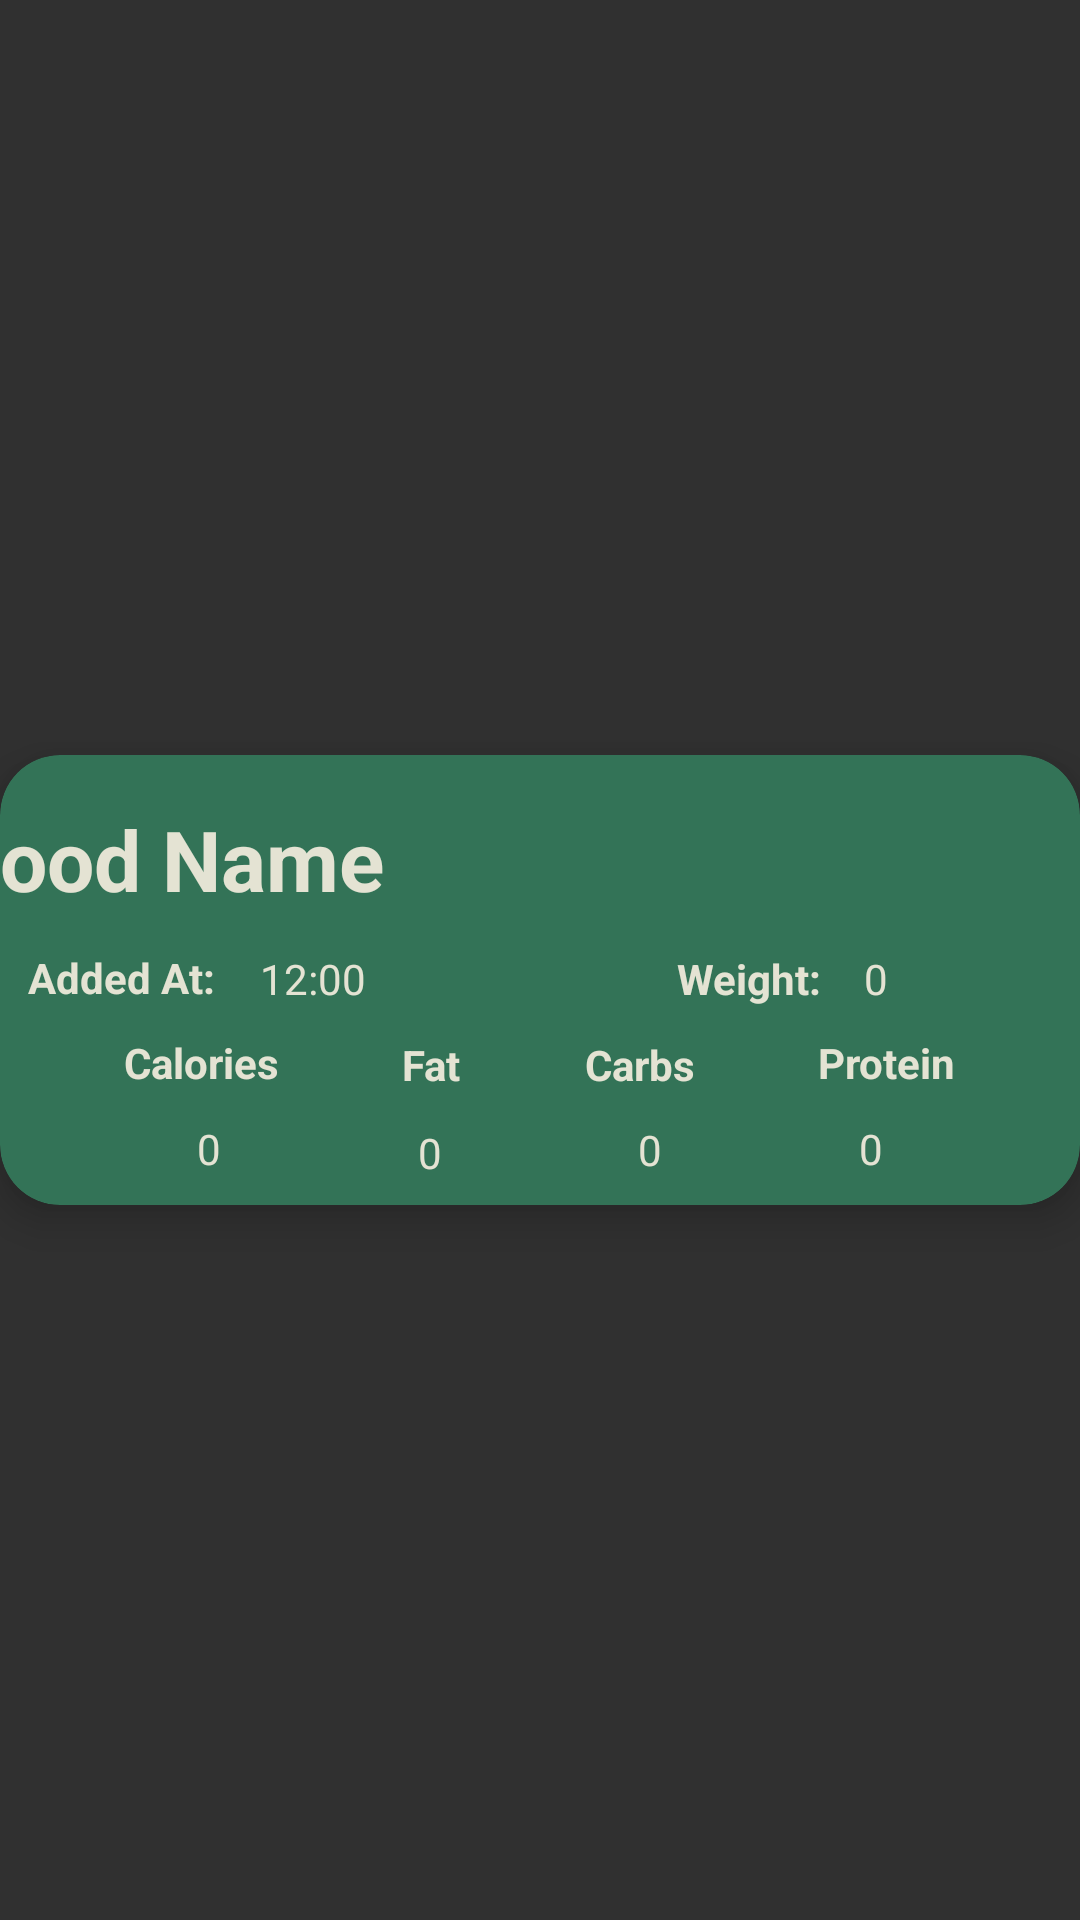

Reconstruct the res/layout file that produces this screen, plus the resources it refers to.
<!-- AndroidManifest.xml: application theme Theme.AppCompat.NoActionBar -->
<!-- res/layout/calendar_recycler_view_row.xml -->
<?xml version="1.0" encoding="utf-8"?>
<androidx.constraintlayout.widget.ConstraintLayout xmlns:android="http://schemas.android.com/apk/res/android"
    xmlns:app="http://schemas.android.com/apk/res-auto"
    xmlns:tools="http://schemas.android.com/tools"
    android:layout_width="match_parent"
    android:layout_height="wrap_content"
    android:paddingTop="40px">

    <androidx.cardview.widget.CardView
        android:id="@+id/cardViewLayout"
        android:layout_width="match_parent"
        android:layout_height="wrap_content"
        app:cardBackgroundColor="@color/green"
        app:cardCornerRadius="20dp"
        app:cardElevation="8dp"
        app:layout_constraintBottom_toBottomOf="parent"
        app:layout_constraintEnd_toEndOf="parent"
        app:layout_constraintStart_toStartOf="parent"
        app:layout_constraintTop_toTopOf="parent">

        <androidx.constraintlayout.widget.ConstraintLayout
            android:layout_width="match_parent"
            android:layout_height="150dp">

            <TextView
                android:id="@+id/calendarRecyclerViewFoodName"
                android:layout_width="391dp"
                android:layout_height="35dp"
                android:text="Food Name"
                android:textColor="@color/eggshell"
                android:textSize="28sp"
                android:textStyle="bold"
                app:layout_constraintBottom_toBottomOf="parent"
                app:layout_constraintEnd_toEndOf="parent"
                app:layout_constraintStart_toStartOf="parent"
                app:layout_constraintTop_toTopOf="parent"
                app:layout_constraintVertical_bias="0.139" />

            <TextView
                android:id="@+id/calendarRecyclerViewCalories"
                android:layout_width="wrap_content"
                android:layout_height="wrap_content"
                android:text="Calories"
                android:textColor="@color/eggshell"
                android:textStyle="bold"
                app:layout_constraintBottom_toTopOf="@+id/calendarRecyclerViewCaloriesNum"
                app:layout_constraintEnd_toStartOf="@+id/calendarRecyclerViewFat"
                app:layout_constraintStart_toStartOf="parent"
                app:layout_constraintTop_toBottomOf="@+id/calendarRecyclerAddedAt" />

            <TextView
                android:id="@+id/calendarRecyclerViewFat"
                android:layout_width="wrap_content"
                android:layout_height="wrap_content"
                android:text="Fat"
                android:textColor="@color/eggshell"
                android:textStyle="bold"
                app:layout_constraintBottom_toBottomOf="parent"
                app:layout_constraintEnd_toStartOf="@+id/calendarRecyclerViewCarbs"
                app:layout_constraintStart_toEndOf="@+id/calendarRecyclerViewCalories"
                app:layout_constraintTop_toBottomOf="@+id/calendarRecyclerAddedAt"
                app:layout_constraintVertical_bias="0.212" />

            <TextView
                android:id="@+id/calendarRecyclerViewCarbs"
                android:layout_width="wrap_content"
                android:layout_height="wrap_content"
                android:text="Carbs"
                android:textColor="@color/eggshell"
                android:textStyle="bold"
                app:layout_constraintBottom_toBottomOf="parent"
                app:layout_constraintEnd_toStartOf="@+id/calendarRecyclerViewProtein"
                app:layout_constraintStart_toEndOf="@+id/calendarRecyclerViewFat"
                app:layout_constraintTop_toBottomOf="@+id/calendarRecyclerAddedAt"
                app:layout_constraintVertical_bias="0.212" />

            <TextView
                android:id="@+id/calendarRecyclerViewProtein"
                android:layout_width="wrap_content"
                android:layout_height="wrap_content"
                android:text="Protein"
                android:textColor="@color/eggshell"
                android:textStyle="bold"
                app:layout_constraintBottom_toTopOf="@+id/calendarRecyclerViewProteinNum"
                app:layout_constraintEnd_toEndOf="parent"
                app:layout_constraintStart_toEndOf="@+id/calendarRecyclerViewCarbs"
                app:layout_constraintTop_toBottomOf="@+id/calendarRecyclerAddedAt"
                app:layout_constraintVertical_bias="0.454" />

            <TextView
                android:id="@+id/calendarRecyclerViewCaloriesNum"
                android:layout_width="wrap_content"
                android:layout_height="wrap_content"
                android:text="0"
                android:textColor="@color/eggshell"
                app:layout_constraintBottom_toBottomOf="parent"
                app:layout_constraintEnd_toStartOf="@+id/calendarRecyclerViewFatNum"
                app:layout_constraintHorizontal_bias="0.313"
                app:layout_constraintStart_toStartOf="parent"
                app:layout_constraintTop_toBottomOf="@+id/calendarRecyclerViewCalories" />

            <TextView
                android:id="@+id/calendarRecyclerViewFatNum"
                android:layout_width="wrap_content"
                android:layout_height="wrap_content"
                android:text="0"
                android:textColor="@color/eggshell"
                app:layout_constraintBottom_toBottomOf="parent"
                app:layout_constraintEnd_toStartOf="@+id/calendarRecyclerViewCarbsNum"
                app:layout_constraintStart_toEndOf="@+id/calendarRecyclerViewCaloriesNum"
                app:layout_constraintTop_toBottomOf="@+id/calendarRecyclerViewFat"
                app:layout_constraintVertical_bias="0.555" />

            <TextView
                android:id="@+id/calendarRecyclerViewCarbsNum"
                android:layout_width="wrap_content"
                android:layout_height="wrap_content"
                android:text="0"
                android:textColor="@color/eggshell"
                app:layout_constraintBottom_toBottomOf="parent"
                app:layout_constraintEnd_toStartOf="@+id/calendarRecyclerViewProteinNum"
                app:layout_constraintStart_toEndOf="@+id/calendarRecyclerViewFatNum"
                app:layout_constraintTop_toBottomOf="@+id/calendarRecyclerViewCarbs" />

            <TextView
                android:id="@+id/calendarRecyclerViewProteinNum"
                android:layout_width="wrap_content"
                android:layout_height="wrap_content"
                android:text="0"
                android:textColor="@color/eggshell"
                app:layout_constraintBottom_toBottomOf="parent"
                app:layout_constraintEnd_toEndOf="parent"
                app:layout_constraintStart_toEndOf="@+id/calendarRecyclerViewCarbsNum"
                app:layout_constraintTop_toBottomOf="@+id/calendarRecyclerViewProtein" />

            <TextView
                android:id="@+id/calendarRecyclerAddedAt"
                android:layout_width="wrap_content"
                android:layout_height="wrap_content"
                android:text="Added At: "
                android:textColor="@color/eggshell"
                android:textStyle="bold"
                app:layout_constraintBottom_toBottomOf="parent"
                app:layout_constraintEnd_toEndOf="parent"
                app:layout_constraintHorizontal_bias="0.032"
                app:layout_constraintStart_toStartOf="parent"
                app:layout_constraintTop_toBottomOf="@+id/calendarRecyclerViewFoodName"
                app:layout_constraintVertical_bias="0.171" />

            <TextView
                android:id="@+id/calendarRecyclerViewWeightTV"
                android:layout_width="wrap_content"
                android:layout_height="wrap_content"
                android:text="Weight:"
                android:textColor="@color/eggshell"
                android:textStyle="bold"
                app:layout_constraintBottom_toBottomOf="parent"
                app:layout_constraintEnd_toEndOf="parent"
                app:layout_constraintHorizontal_bias="0.724"
                app:layout_constraintStart_toStartOf="parent"
                app:layout_constraintTop_toBottomOf="@+id/calendarRecyclerViewFoodName"
                app:layout_constraintVertical_bias="0.175" />

            <TextView
                android:id="@+id/calendarRecyclerTimeAdded"
                android:layout_width="wrap_content"
                android:layout_height="wrap_content"
                android:layout_marginTop="12dp"
                android:text="12:00"
                android:textColor="@color/eggshell"
                app:layout_constraintBottom_toBottomOf="parent"
                app:layout_constraintEnd_toEndOf="parent"
                app:layout_constraintHorizontal_bias="0.047"
                app:layout_constraintStart_toEndOf="@+id/calendarRecyclerAddedAt"
                app:layout_constraintTop_toBottomOf="@+id/calendarRecyclerViewFoodName"
                app:layout_constraintVertical_bias="0.029" />

            <TextView
                android:id="@+id/calendarRecyclerViewWeight"
                android:layout_width="wrap_content"
                android:layout_height="wrap_content"
                android:layout_marginTop="12dp"
                android:text="0"
                android:textColor="@color/eggshell"
                app:layout_constraintBottom_toBottomOf="parent"
                app:layout_constraintEnd_toEndOf="parent"
                app:layout_constraintHorizontal_bias="0.769"
                app:layout_constraintStart_toEndOf="@+id/calendarRecyclerAddedAt"
                app:layout_constraintTop_toBottomOf="@+id/calendarRecyclerViewFoodName"
                app:layout_constraintVertical_bias="0.029" />

        </androidx.constraintlayout.widget.ConstraintLayout>
    </androidx.cardview.widget.CardView>

    <androidx.constraintlayout.widget.Guideline
        android:id="@+id/guideline2"
        android:layout_width="wrap_content"
        android:layout_height="wrap_content"
        android:orientation="vertical"
        app:layout_constraintGuide_begin="362dp" />

</androidx.constraintlayout.widget.ConstraintLayout>
<!-- resources referenced by this layout -->
<resources>
  <color name="eggshell">#E4E3D3</color>
  <color name="green">#337357</color>
</resources>
